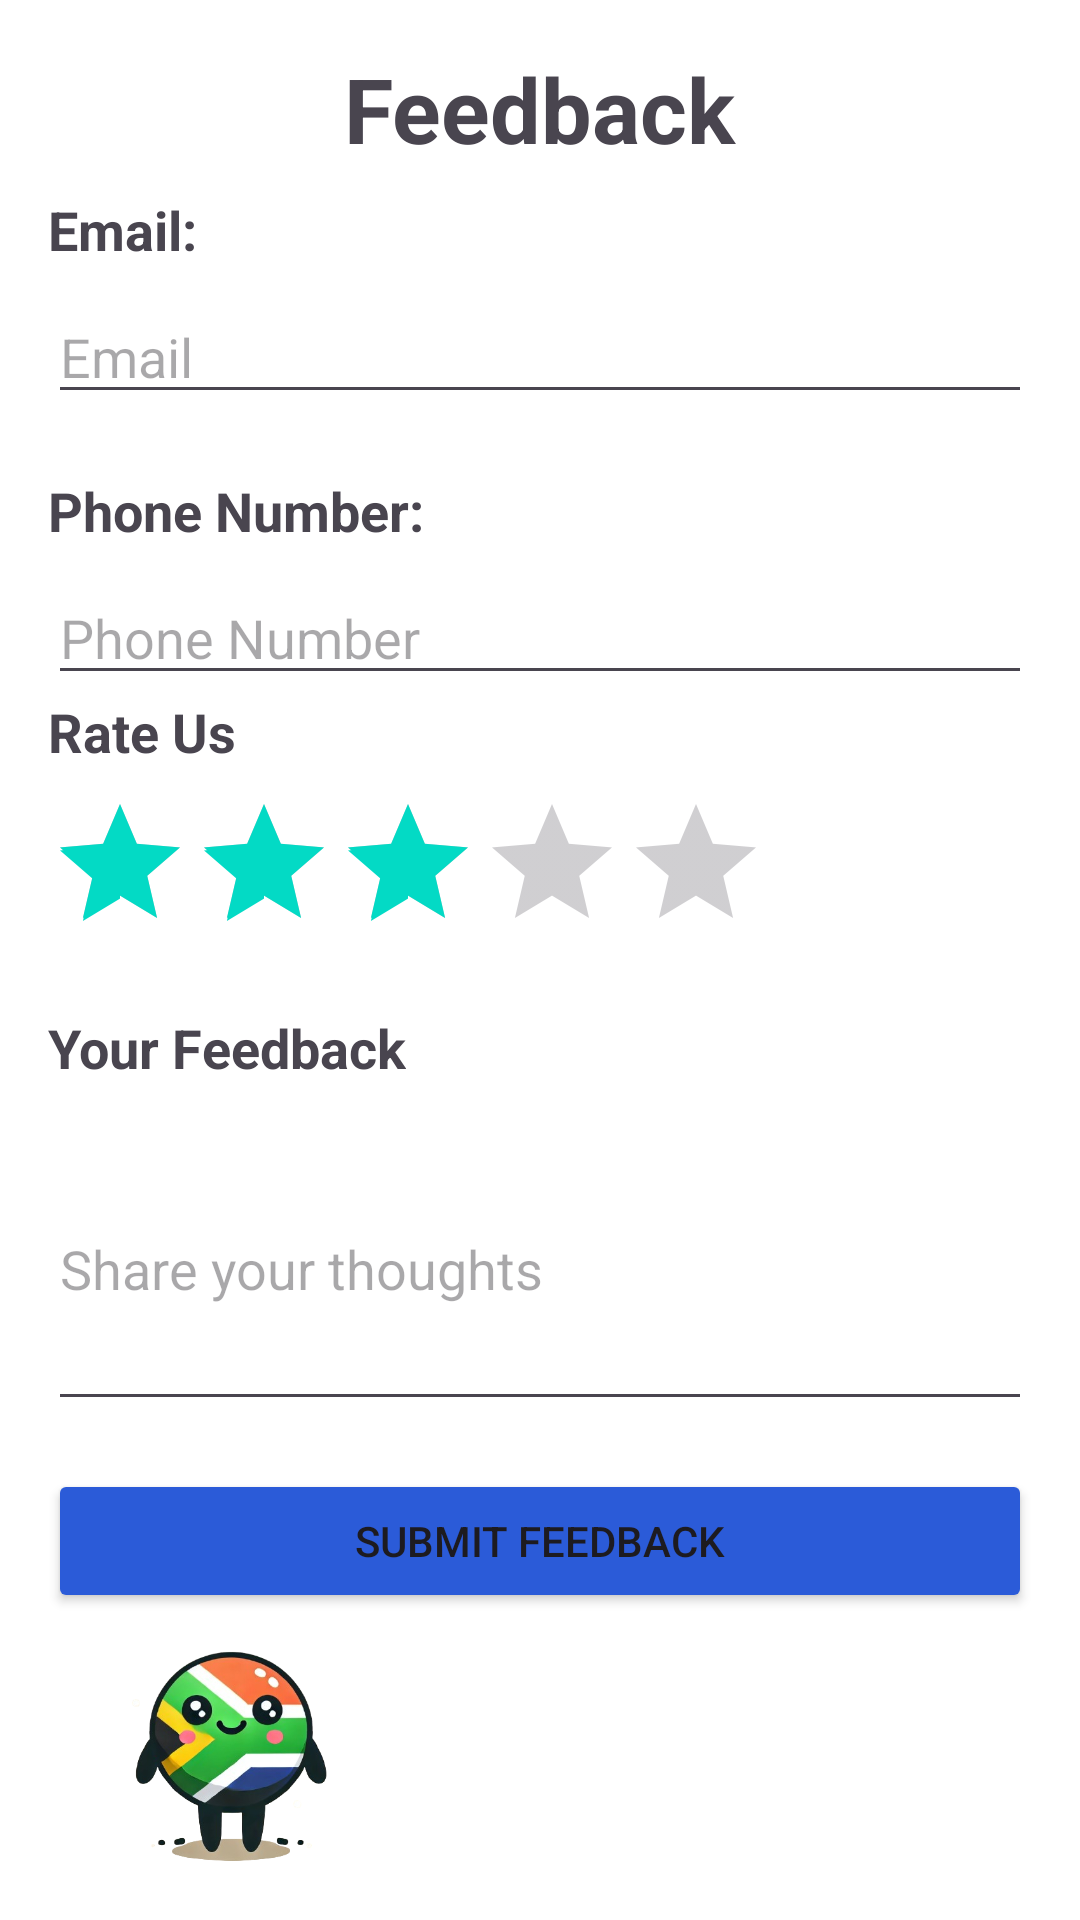

Reconstruct the res/layout file that produces this screen, plus the resources it refers to.
<!-- AndroidManifest.xml: application theme Theme.GoGovMobile -->
<!-- res/layout/activity_user_feedback.xml -->
<?xml version="1.0" encoding="utf-8"?>
<LinearLayout xmlns:android="http://schemas.android.com/apk/res/android"
    android:layout_width="match_parent"
    android:layout_height="match_parent"
    android:orientation="vertical"
    android:padding="16dp"
    android:background="@color/white"
    >
    <TextView
        android:layout_width="wrap_content"
        android:layout_height="wrap_content"
        android:text="Feedback"
        android:textSize="30dp"
        android:textStyle="bold"
        android:layout_gravity="center"
        android:layout_marginBottom="@dimen/_20ssp"
        android:paddingBottom="8dp" />

    <TextView
        android:layout_width="wrap_content"
        android:layout_height="wrap_content"
        android:text="Email:"
        android:textSize="18sp"
        android:textStyle="bold"
        android:paddingBottom="8dp" />

    <EditText
        android:id="@+id/editTextEmail"
        android:layout_width="match_parent"
        android:layout_height="wrap_content"
        android:hint="Email"
        android:inputType="textEmailAddress" />

    <TextView
        android:layout_width="wrap_content"
        android:layout_height="wrap_content"
        android:text="Phone Number:"
        android:textSize="18sp"
        android:textStyle="bold"
        android:paddingBottom="8dp"
        android:layout_marginTop="20dp"/>


    <EditText
        android:id="@+id/editTextPhone"
        android:layout_width="match_parent"
        android:layout_height="wrap_content"
        android:hint="Phone Number"
        android:inputType="phone" />
    <TextView
        android:layout_width="wrap_content"
        android:layout_height="wrap_content"
        android:text="Rate Us"
        android:textSize="18sp"
        android:textStyle="bold"
        android:paddingBottom="8dp"
        android:layout_marginTop="@dimen/_20ssp"/>

    <RatingBar
        android:id="@+id/ratingBar"
        android:layout_width="wrap_content"
        android:layout_height="wrap_content"
        android:numStars="5"
        android:stepSize="1.0"
        android:rating="3.0" />

    <TextView
        android:layout_width="wrap_content"
        android:layout_height="wrap_content"
        android:text="Your Feedback"
        android:textSize="18sp"
        android:textStyle="bold"
        android:paddingTop="16dp"
        android:paddingBottom="8dp" />

    <EditText
        android:id="@+id/editTextFeedback"
        android:layout_width="match_parent"
        android:layout_height="wrap_content"
        android:hint="Share your thoughts"
        android:inputType="textMultiLine"
        android:minLines="4"
       />

    <Button
        android:id="@+id/btnSubmitFeedback"
        android:layout_width="match_parent"
        android:layout_height="wrap_content"
        android:text="Submit Feedback"
        android:layout_marginTop="16dp"
        android:backgroundTint="@color/blue"/>

    <ImageView
        android:layout_width="122dp"
        android:layout_height="106dp"
        android:src="@drawable/mascot_v2" />
</LinearLayout>
<!-- resources referenced by this layout -->
<resources>
  <color name="blue">#2B5BD8</color>
  <color name="white">#FFFFFFFF</color>
  <!-- drawable mascot_v2: png bitmap (drawable, 130544 bytes) -->
  <style name="Theme.GoGovMobile" parent="Base.Theme.GoGovMobile" />
  <style name="Base.Theme.GoGovMobile" parent="Theme.Material3.DayNight.NoActionBar">
          
          
          <item name="colorPrimary">@color/purple_500</item>
          <item name="colorPrimaryDark">@color/purple_700</item>
          <item name="colorAccent">@color/teal_200</item>
      </style>
  <color name="purple_500">#FF6200EE</color>
  <color name="purple_700">#FF3700B3</color>
  <color name="teal_200">#FF03DAC5</color>
</resources>
